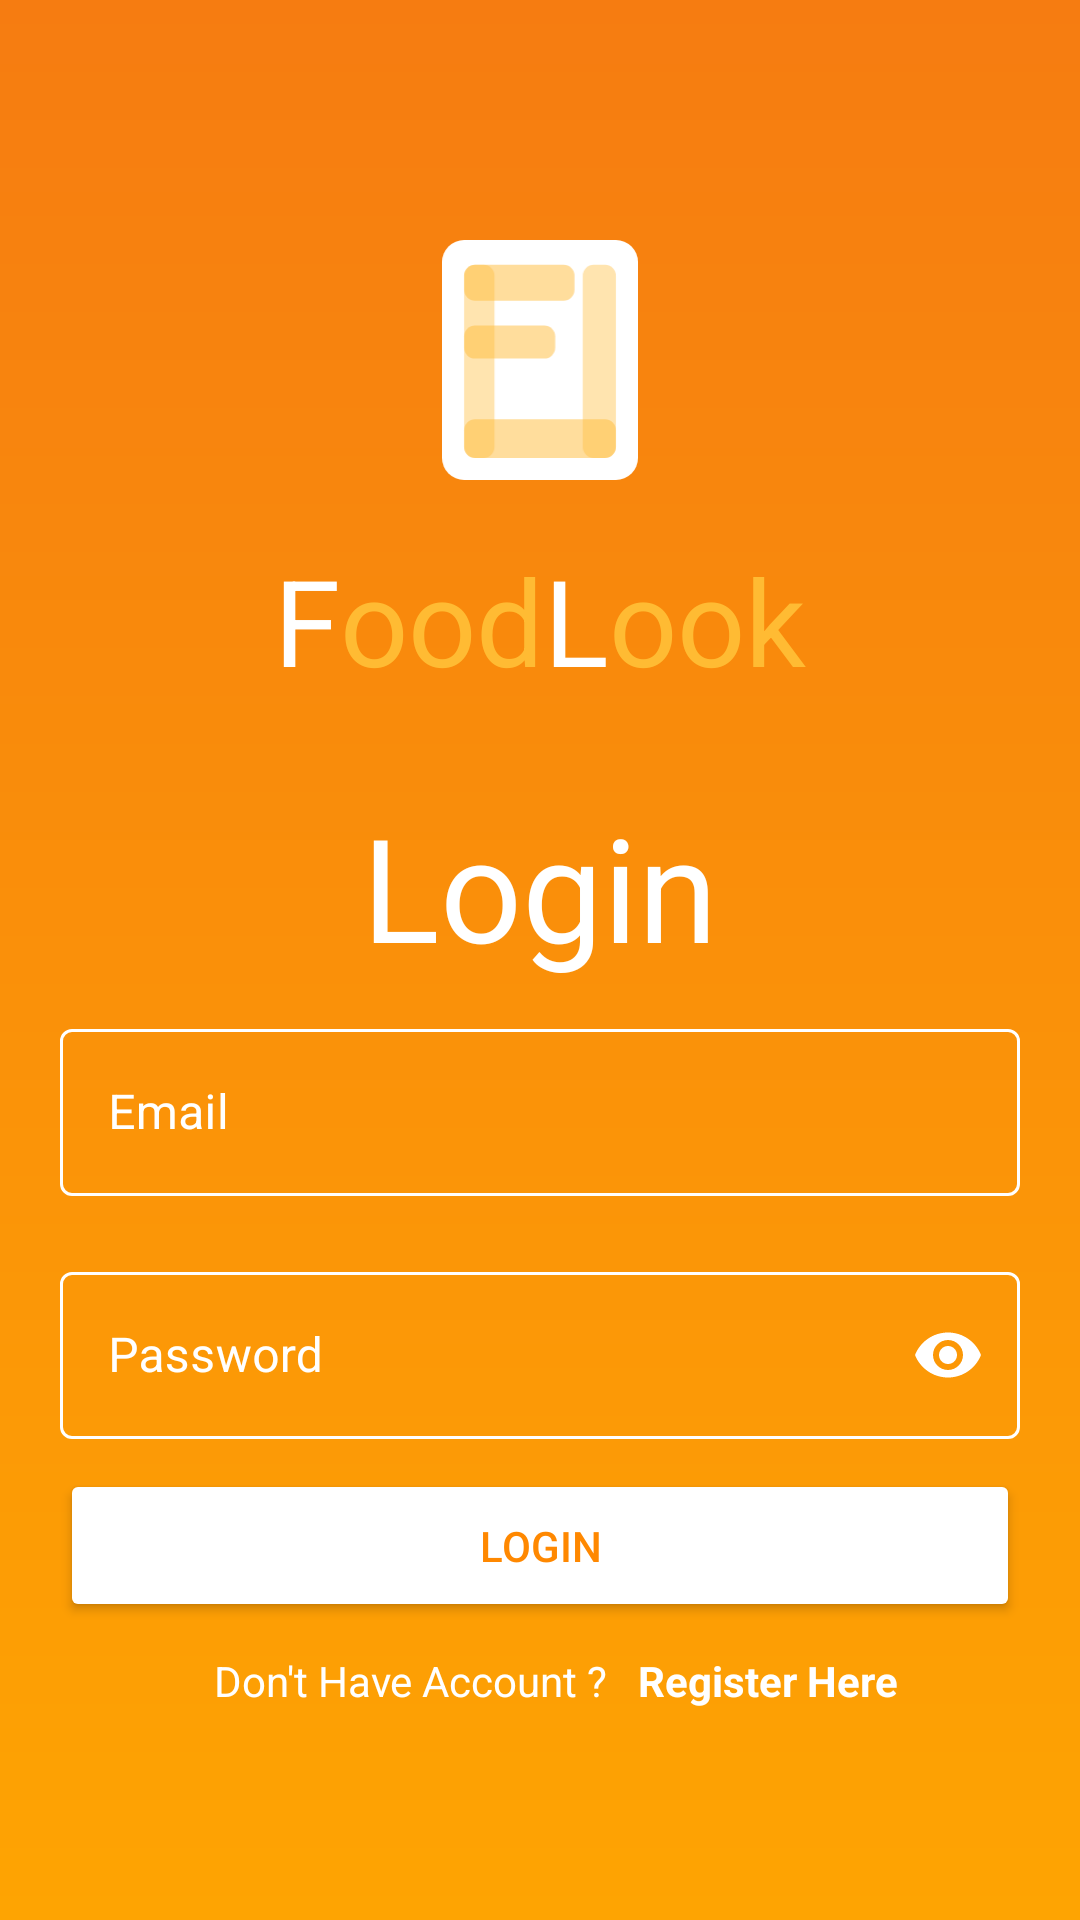

Android layout source for this screen:
<!-- AndroidManifest.xml: application theme Theme.App -->
<!-- res/layout/activity_login.xml -->
<?xml version="1.0" encoding="utf-8"?>
<LinearLayout xmlns:android="http://schemas.android.com/apk/res/android"
    xmlns:app="http://schemas.android.com/apk/res-auto"
    xmlns:tools="http://schemas.android.com/tools"
    android:layout_width="match_parent"
    android:layout_height="match_parent"
    android:background="@drawable/login_register_background"
    android:gravity="start"
    android:orientation="vertical"
    tools:context=".auth.ActivityLogin"
    android:padding="20dp"
    >

    <ImageView
        android:id="@+id/imageView2"
        android:layout_width="match_parent"
        android:layout_height="80dp"
        android:src="@drawable/ic_logo"
        android:layout_marginTop="60dp"/>

    <LinearLayout
        android:layout_width="match_parent"
        android:layout_height="wrap_content"
        android:layout_margin="20dp"
        android:gravity="center"
        android:orientation="horizontal">

        <TextView
            android:id="@+id/textView2"
            android:layout_width="wrap_content"
            android:layout_height="wrap_content"
            android:text="F"
            android:textColor="@color/white"
            android:textSize="40sp" />

        <TextView
            android:id="@+id/textView3"
            android:layout_width="wrap_content"
            android:layout_height="wrap_content"
            android:text="ood"
            android:textColor="@android:color/holo_orange_light"
            android:textSize="40sp" />

        <TextView
            android:id="@+id/textView5"
            android:layout_width="wrap_content"
            android:layout_height="wrap_content"
            android:text="L"
            android:textColor="@color/white"
            android:textSize="40sp" />

        <TextView
            android:id="@+id/textView6"
            android:layout_width="wrap_content"
            android:layout_height="wrap_content"
            android:text="ook"
            android:textColor="@android:color/holo_orange_light"
            android:textSize="40sp" />
    </LinearLayout>

    <TextView
        android:id="@+id/textView7"
        android:layout_width="match_parent"
        android:layout_height="wrap_content"
        android:layout_marginTop="10dp"
        android:gravity="center"
        android:text="Login"
        android:textColor="@color/white"
        android:textSize="48sp"
        />

    <com.google.android.material.textfield.TextInputLayout
        style="@style/TextInputLayoutStyle"
        android:hint="Email"
        android:layout_marginVertical="10dp"
        android:id="@+id/emailLayout"
        >
        <com.google.android.material.textfield.TextInputEditText
            android:id="@+id/email"
            android:layout_width="match_parent"
            android:layout_height="wrap_content"
            android:inputType="textEmailAddress"
            android:textColor="@color/white"
        />
    </com.google.android.material.textfield.TextInputLayout>

    <com.google.android.material.textfield.TextInputLayout
        style="@style/TextInputLayoutStyle"
        android:layout_marginVertical="10dp"
        android:hint="Password"
        app:passwordToggleEnabled="true"
        android:id="@+id/passwordLayout"
        >

        <com.google.android.material.textfield.TextInputEditText
            android:id="@+id/password"
            android:layout_width="match_parent"
            android:layout_height="wrap_content"
            android:inputType="textPassword"
            android:textColor="@color/white"
            />
    </com.google.android.material.textfield.TextInputLayout>

    <Button
        android:id="@+id/button"
        android:layout_width="match_parent"
        android:layout_height="wrap_content"
        android:backgroundTint="@color/white"
        android:paddingVertical="16dp"
        android:text="Login"
        android:textColor="@android:color/holo_orange_dark" />

    <LinearLayout
        android:layout_width="match_parent"
        android:layout_height="wrap_content"
        android:orientation="horizontal"
        android:gravity="center"
        android:layout_marginVertical="10dp"
        >
        <TextView
            android:layout_width="wrap_content"
            android:layout_height="wrap_content"
            android:gravity="center"
            android:padding="0dp"
            android:layout_marginHorizontal="10dp"
            android:text="Don't Have Account ?"
            android:textColor="@color/white"/>
        <TextView
            android:id="@+id/register"
            android:layout_width="wrap_content"
            android:layout_height="wrap_content"
            android:gravity="center"
            android:padding="0dp"
            android:layout_marginHorizontal="0dp"
            android:text="Register Here"
            android:textStyle="bold"
            android:textColor="@color/white" />
    </LinearLayout>


</LinearLayout>
<!-- resources referenced by this layout -->
<resources>
  <color name="white">#FFFFFFFF</color>
  <!-- drawable ic_logo (drawable) -->
  <vector xmlns:android="http://schemas.android.com/apk/res/android"
      android:width="71dp"
      android:height="87dp"
      android:viewportWidth="71"
      android:viewportHeight="87">
    <path
        android:pathData="M8,0L63,0A8,8 0,0 1,71 8L71,79A8,8 0,0 1,63 87L8,87A8,8 0,0 1,0 79L0,8A8,8 0,0 1,8 0z"
        android:fillColor="#ffffff"/>
    <path
        android:pathData="M12,9L15,9A4,4 0,0 1,19 13L19,75A4,4 0,0 1,15 79L12,79A4,4 0,0 1,8 75L8,13A4,4 0,0 1,12 9z"
        android:strokeAlpha="0.8"
        android:fillColor="#FFBB39"
        android:fillAlpha="0.4"/>
    <path
        android:pathData="M55,9L59,9A4,4 0,0 1,63 13L63,75A4,4 0,0 1,59 79L55,79A4,4 0,0 1,51 75L51,13A4,4 0,0 1,55 9z"
        android:strokeAlpha="0.8"
        android:fillColor="#FFBB39"
        android:fillAlpha="0.4"/>
    <path
        android:pathData="M8,18L8,13A4,4 0,0 1,12 9L44,9A4,4 0,0 1,48 13L48,18A4,4 0,0 1,44 22L12,22A4,4 0,0 1,8 18z"
        android:fillColor="#FFBB39"
        android:fillAlpha="0.5"/>
    <path
        android:pathData="M8,39L8,35A4,4 0,0 1,12 31L37,31A4,4 0,0 1,41 35L41,39A4,4 0,0 1,37 43L12,43A4,4 0,0 1,8 39z"
        android:fillColor="#FFBB39"
        android:fillAlpha="0.5"/>
    <path
        android:pathData="M8,75L8,69A4,4 0,0 1,12 65L59,65A4,4 0,0 1,63 69L63,75A4,4 0,0 1,59 79L12,79A4,4 0,0 1,8 75z"
        android:fillColor="#FFBB39"
        android:fillAlpha="0.5"/>
  </vector>
  <!-- drawable login_register_background (drawable) -->
  <?xml version="1.0" encoding="utf-8"?>
  <shape xmlns:android="http://schemas.android.com/apk/res/android"
      android:shape="rectangle">
      <gradient
          android:startColor="#FEA402"
          android:endColor="#F67C11"
          android:type="linear"
          android:angle="90"> 
      </gradient>
  </shape>
  <style name="TextInputLayoutStyle" parent="Widget.MaterialComponents.TextInputLayout.OutlinedBox">
          <item name="boxStrokeWidth">1dp</item>
          
          <item name="boxStrokeColor">@color/white</item>
          <item name="textFillColor">@color/white</item>
          
          <item name="hintTextColor">@color/white</item>
          
          <item name="android:textColorHint">@color/white</item>
          <item name="passwordToggleTint">@color/white</item>
          <item name="passwordToggleDrawable">@drawable/password_eye</item>
  
          <item name="android:layout_height">wrap_content</item>
          <item name="android:layout_width">match_parent</item>
      </style>
  <style name="Theme.App" parent="Theme.MaterialComponents.DayNight.DarkActionBar">
          
          <item name="colorPrimary">@color/yellow_500</item>
          <item name="colorPrimaryVariant">@color/yellow_600</item>
          <item name="colorOnPrimary">@color/white</item>
          
          <item name="colorSecondary">@color/teal_200</item>
          <item name="colorSecondaryVariant">@color/teal_700</item>
          <item name="colorOnSecondary">@color/black</item>
          
          <item name="android:statusBarColor" tools:targetApi="l">?attr/colorPrimaryVariant</item>
          
          <item name="android:textColor">@color/black</item>
      </style>
  <color name="yellow_500">#FFAA06</color>
  <color name="yellow_600">#CD8700</color>
  <color name="teal_200">#FF03DAC5</color>
  <color name="teal_700">#FF018786</color>
  <color name="black">#FF000000</color>
</resources>
